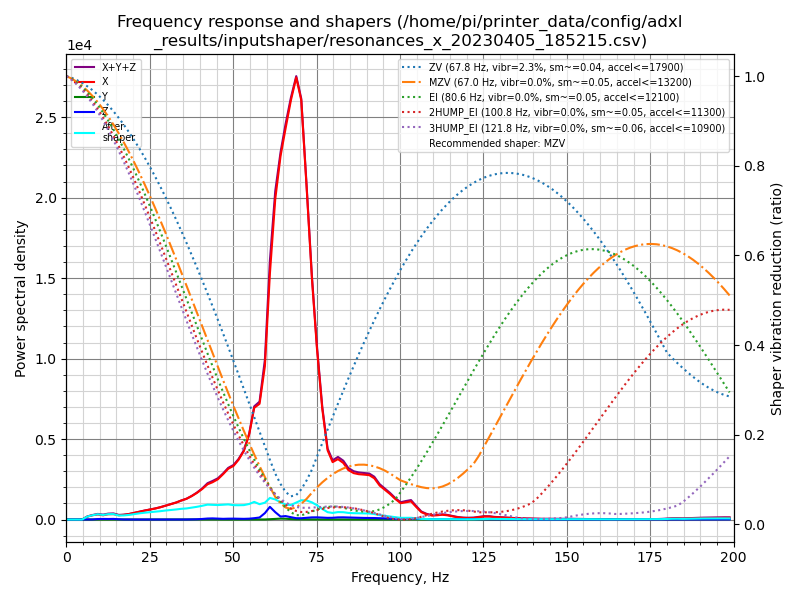

Data behind this chart, as committed beside it:
freq, psd_x, psd_y, psd_z, psd_xyz
0.0, 4.027e+02, 7.359e+00, 1.121e+01, 4.213e+02
1.6, 2.349e+02, 3.310e+01, 2.319e+01, 2.912e+02
3.1, 3.198e+01, 3.454e+01, 2.197e+01, 8.850e+01
4.7, 3.519e+02, 3.648e+01, 2.179e+01, 4.102e+02
6.3, 1.185e+03, 3.817e+01, 2.239e+01, 1.246e+03
7.8, 2.116e+03, 4.020e+01, 5.098e+01, 2.207e+03
9.4, 2.987e+03, 4.741e+01, 2.973e+02, 3.332e+03
11.0, 2.920e+03, 5.481e+01, 4.203e+02, 3.395e+03
12.5, 4.142e+03, 5.497e+01, 4.257e+02, 4.623e+03
14.1, 4.779e+03, 5.529e+01, 5.585e+02, 5.393e+03
15.7, 4.240e+03, 4.469e+01, 2.864e+02, 4.572e+03
17.2, 5.091e+03, 4.181e+01, 9.585e+01, 5.229e+03
18.8, 6.469e+03, 4.342e+01, 4.729e+01, 6.560e+03
20.3, 8.411e+03, 4.371e+01, 3.553e+01, 8.491e+03
21.9, 1.078e+04, 4.452e+01, 3.086e+01, 1.085e+04
23.5, 1.319e+04, 4.066e+01, 2.653e+01, 1.326e+04
25.0, 1.553e+04, 4.134e+01, 2.569e+01, 1.559e+04
26.6, 1.830e+04, 4.303e+01, 2.538e+01, 1.837e+04
28.2, 2.169e+04, 4.823e+01, 2.380e+01, 2.177e+04
29.7, 2.556e+04, 7.351e+01, 2.326e+01, 2.566e+04
31.3, 2.984e+04, 8.952e+01, 2.610e+01, 2.995e+04
32.9, 3.485e+04, 1.019e+02, 3.906e+01, 3.499e+04
34.4, 4.060e+04, 1.266e+02, 8.246e+01, 4.081e+04
36.0, 4.652e+04, 9.764e+01, 1.591e+02, 4.678e+04
37.6, 5.508e+04, 8.838e+01, 3.240e+02, 5.550e+04
39.1, 6.479e+04, 1.126e+02, 6.803e+02, 6.558e+04
40.7, 7.729e+04, 1.658e+02, 1.478e+03, 7.894e+04
42.3, 9.282e+04, 2.339e+02, 2.681e+03, 9.573e+04
43.8, 1.017e+05, 2.921e+02, 3.156e+03, 1.052e+05
45.4, 1.138e+05, 3.260e+02, 2.485e+03, 1.166e+05
47.0, 1.330e+05, 1.903e+02, 2.075e+03, 1.353e+05
48.5, 1.533e+05, 7.756e+01, 2.618e+03, 1.560e+05
50.1, 1.674e+05, 5.745e+01, 2.844e+03, 1.703e+05
51.6, 1.918e+05, 7.191e+01, 2.655e+03, 1.945e+05
53.2, 2.271e+05, 1.416e+02, 2.316e+03, 2.296e+05
54.8, 2.905e+05, 2.413e+02, 2.999e+03, 2.937e+05
56.3, 3.915e+05, 3.238e+02, 4.779e+03, 3.966e+05
57.9, 4.171e+05, 3.123e+02, 7.385e+03, 4.248e+05
59.5, 5.679e+05, 3.475e+02, 2.380e+04, 5.921e+05
61.0, 9.334e+05, 1.174e+03, 4.828e+04, 9.829e+05
62.6, 1.248e+06, 2.431e+03, 2.890e+04, 1.279e+06
64.2, 1.453e+06, 3.659e+03, 1.195e+04, 1.468e+06
65.7, 1.599e+06, 3.339e+03, 1.420e+04, 1.617e+06
67.3, 1.756e+06, 1.892e+03, 9.863e+03, 1.767e+06
68.9, 1.895e+06, 1.012e+03, 5.803e+03, 1.901e+06
70.4, 1.837e+06, 8.167e+02, 5.700e+03, 1.844e+06
72.0, 1.490e+06, 6.387e+02, 7.817e+03, 1.498e+06
73.6, 1.103e+06, 5.430e+02, 9.925e+03, 1.114e+06
75.1, 8.000e+05, 4.756e+02, 1.036e+04, 8.109e+05
76.7, 5.284e+05, 3.910e+02, 9.504e+03, 5.383e+05
78.3, 3.370e+05, 3.448e+02, 8.286e+03, 3.456e+05
79.8, 2.850e+05, 2.778e+02, 8.803e+03, 2.941e+05
81.4, 3.060e+05, 2.219e+02, 1.093e+04, 3.171e+05
83.0, 2.923e+05, 2.202e+02, 1.139e+04, 3.039e+05
84.5, 2.602e+05, 2.045e+02, 1.071e+04, 2.711e+05
86.1, 2.487e+05, 1.842e+02, 1.001e+04, 2.589e+05
87.6, 2.472e+05, 1.801e+02, 9.375e+03, 2.567e+05
89.2, 2.493e+05, 1.945e+02, 8.974e+03, 2.584e+05
90.8, 2.506e+05, 2.035e+02, 8.833e+03, 2.597e+05
92.3, 2.369e+05, 1.939e+02, 8.708e+03, 2.458e+05
... 68 more rows
